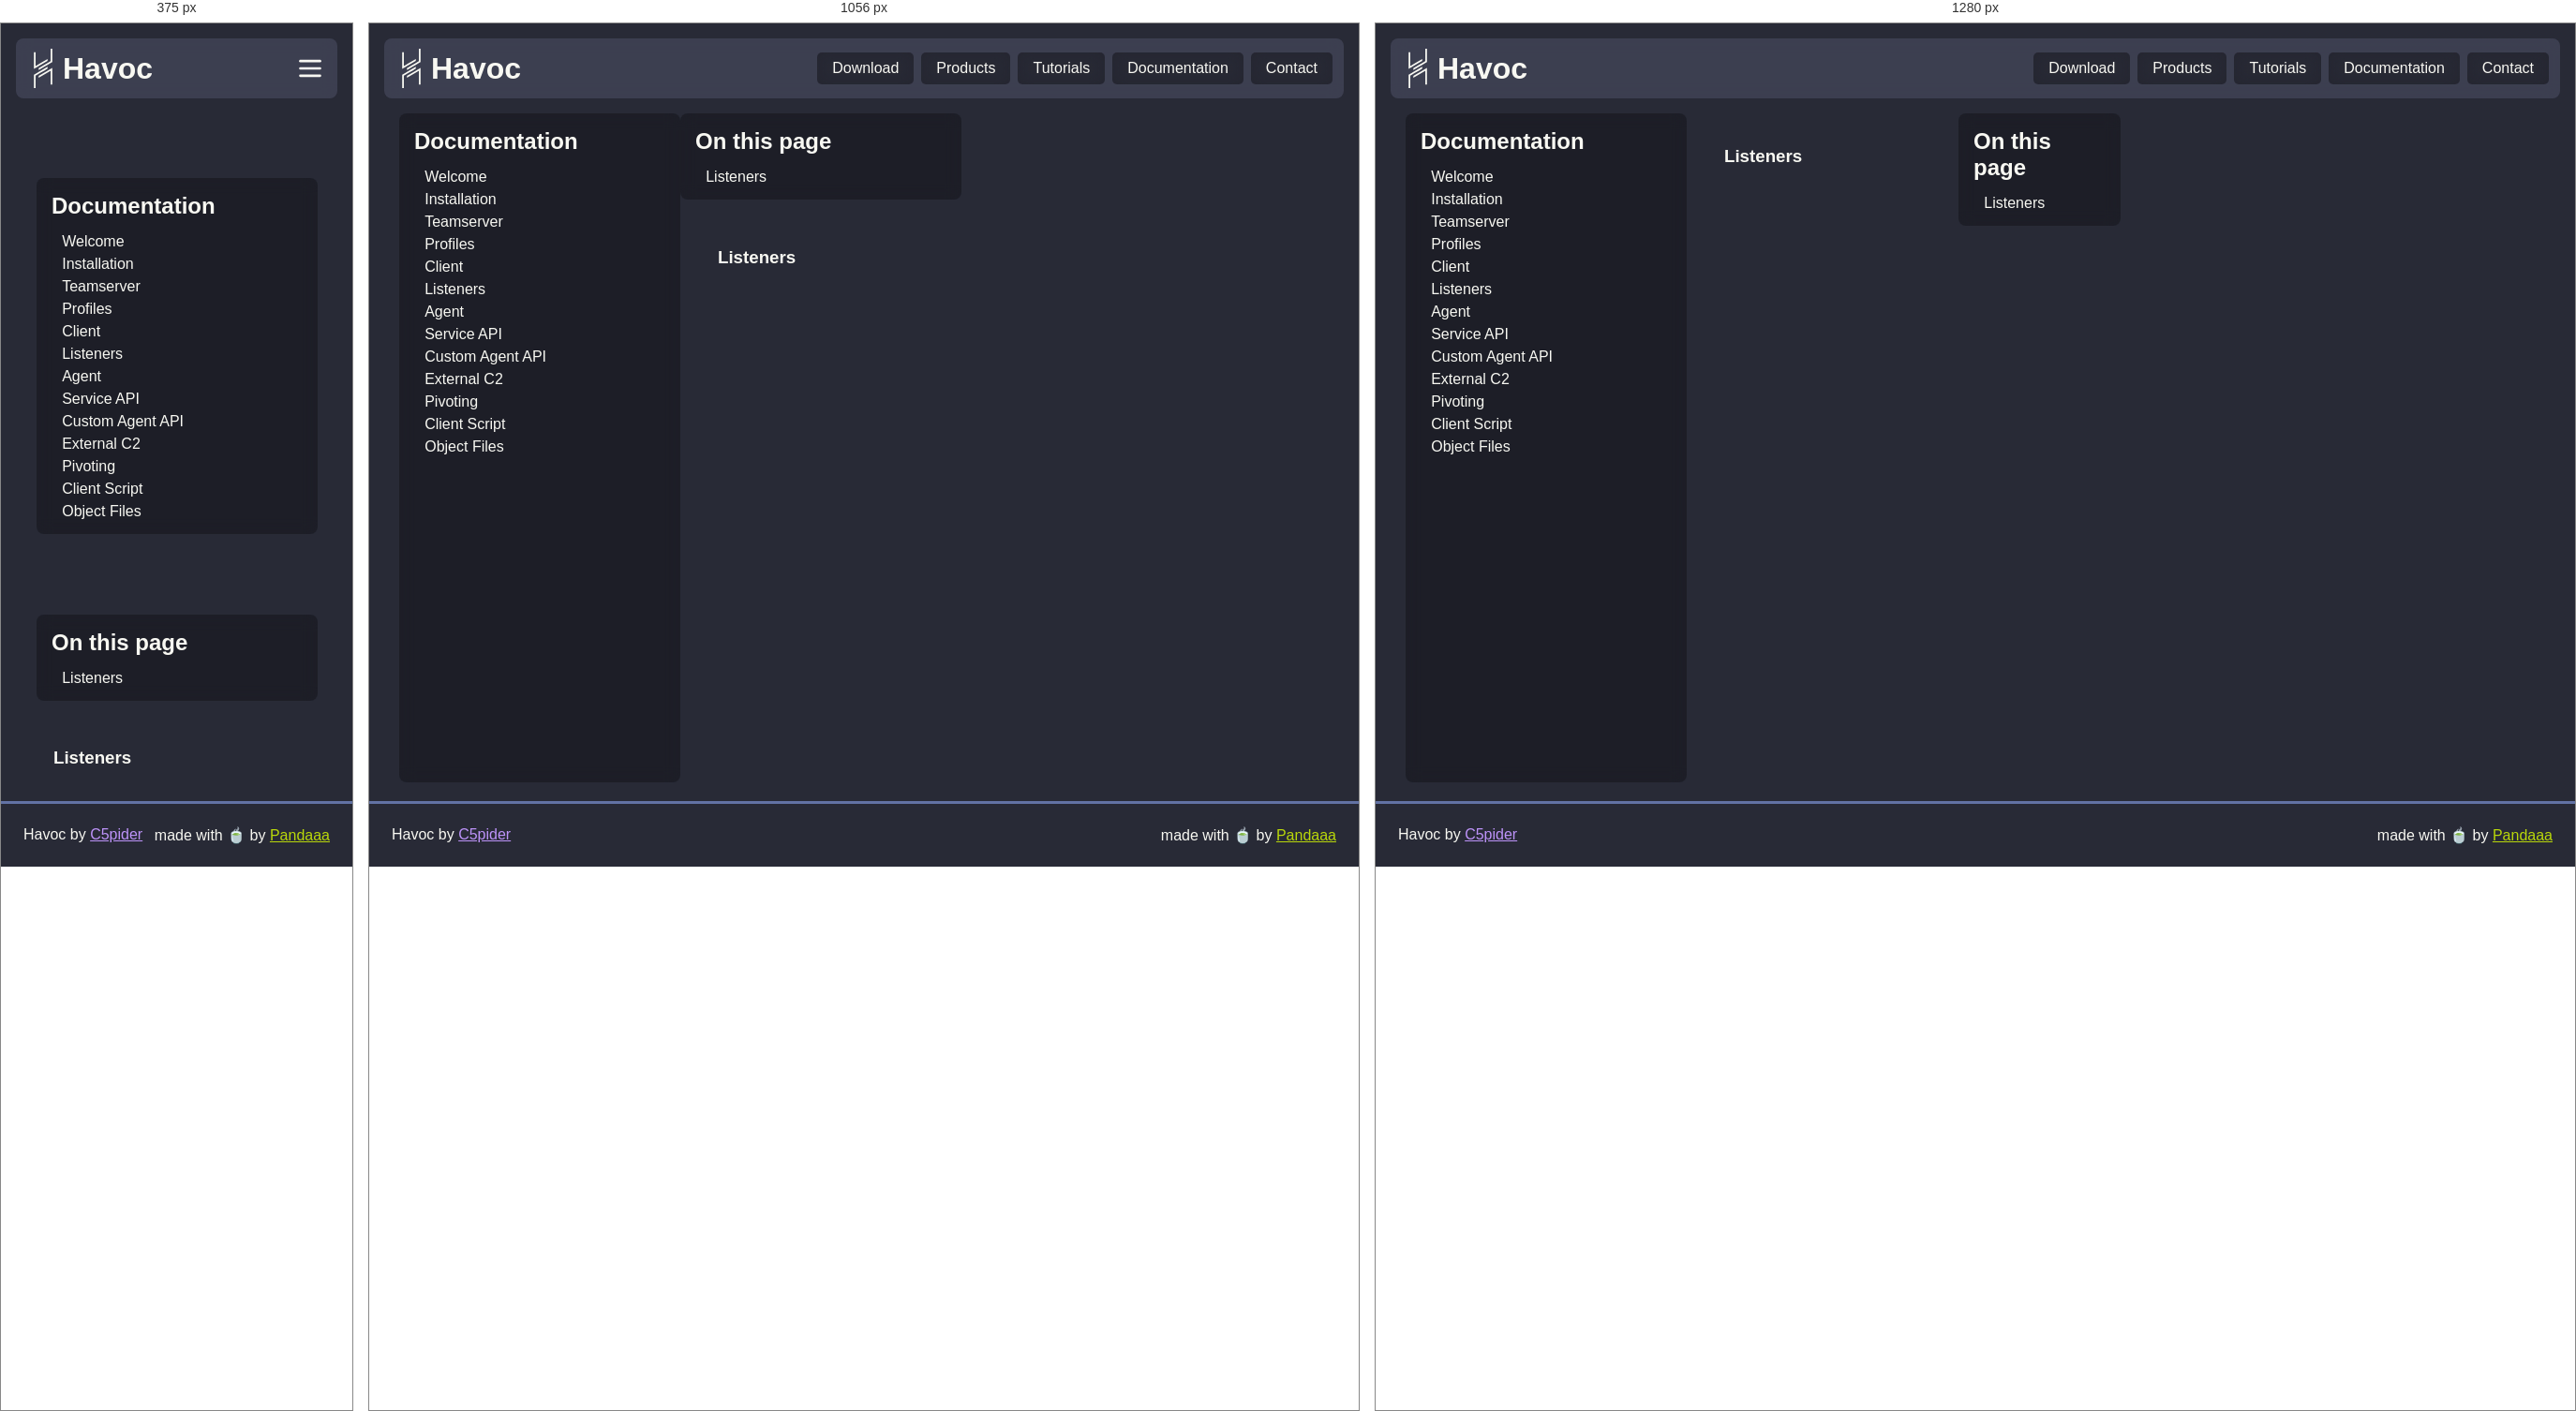
Rendered at 375 px, 1056 px and 1280 px, left to right.

<!-- file: listeners.html -->
<!DOCTYPE html><html><head><meta charSet="utf-8"/><meta name="viewport" content="width=device-width"/><link rel="icon" href="/favicon.ico" type="image/x-icon"/><link rel="icon" href="/favicon.svg" type="image/svg+xml"/><meta name="theme-color" content="#7289DA"/><meta property="og:title" content="Havoc"/><meta property="og:description" content="Havoc is a modern and malleable post-exploitation command and control framework"/><meta property="og:url" content=""/><meta property="og:image" content="/images/preview.webp"/><title>5. Listeners.md | Havoc Documentation</title><meta name="next-head-count" content="10"/><link rel="preload" href="/_next/static/css/071002e0e007247f.css" as="style"/><link rel="stylesheet" href="/_next/static/css/071002e0e007247f.css" data-n-g=""/><link rel="preload" href="/_next/static/css/b2b6db4302bc6539.css" as="style"/><link rel="stylesheet" href="/_next/static/css/b2b6db4302bc6539.css" data-n-p=""/><noscript data-n-css=""></noscript><script defer="" nomodule="" src="/_next/static/chunks/polyfills-c67a75d1b6f99dc8.js"></script><script src="/_next/static/chunks/webpack-59c5c889f52620d6.js" defer=""></script><script src="/_next/static/chunks/framework-d507767242394e30.js" defer=""></script><script src="/_next/static/chunks/main-62683ae38152e6a1.js" defer=""></script><script src="/_next/static/chunks/pages/_app-f7b14dc3cc36b0ec.js" defer=""></script><script src="/_next/static/chunks/24-ddc0993a92f7ef0c.js" defer=""></script><script src="/_next/static/chunks/pages/docs/%5B...doc%5D-3c0dd60f01222d03.js" defer=""></script><script src="/_next/static/V0p1uI28dwdRqgqeUEFF2/_buildManifest.js" defer=""></script><script src="/_next/static/V0p1uI28dwdRqgqeUEFF2/_ssgManifest.js" defer=""></script></head><body><div id="__next"><header class="Header_navbar__Qt0Y4"><a class="Header_brand__iUc22" href="/"><svg class="Header_logo__6vBZG" width="42" height="42" viewBox="0 0 342.83 734.3" fill="#f8f8f2" xmlns="http://www.w3.org/2000/svg"><polygon points="254.33 193.08 254.33 229.05 215.91 251.24 126.47 302.88 88.76 324.64 61.98 340.11 31.23 357.86 0.06 375.85 0 375.85 0 63.41 31.23 63.41 31.23 321.89 31.27 321.87 61.98 304.12 88.76 288.67 126.47 266.89 215.91 215.25 216.6 214.86 254.33 193.08"></polygon><polygon points="254.33 337.39 254.33 373.47 216.6 395.25 216.6 395.23 215.91 395.63 126.47 447.27 88.76 469.05 61.98 484.5 61.98 484.51 31.24 502.26 31.24 502.27 31.23 502.28 31.23 734.3 0 734.3 0 484.33 0.24 484.33 0.14 484.14 31.23 466.2 61.98 448.44 88.76 432.99 126.47 411.21 126.47 411.2 215.91 359.57 215.91 359.56 254.33 337.39"></polygon><polygon points="342.83 0 342.83 250.23 311.85 268.12 254.33 301.33 216.6 323.1 215.91 323.5 126.47 375.14 126.47 375.19 88.76 396.96 88.76 360.87 126.47 339.1 215.91 287.46 254.33 265.28 311.85 232.07 311.85 0 342.83 0"></polygon><polygon points="342.83 358.48 342.83 670.84 311.85 670.84 311.85 412.27 254.33 445.48 215.91 467.65 126.47 519.29 88.76 541.06 88.76 505.14 126.47 483.38 215.91 431.74 216.6 431.35 254.33 409.57 311.5 376.56 311.85 376.36 342.73 358.52 342.83 358.48"></polygon></svg><h1 class="Header_name__60aPF">Havoc</h1></a><div class="Header_links__aTCAR"><a class="Header_link__3RNlo" href="/download">Download</a><a class="Header_link__3RNlo" href="/products">Products</a><a class="Header_link__3RNlo" href="/tutorials">Tutorials</a><a class="Header_link__3RNlo" href="/docs">Documentation</a><a class="Header_link__3RNlo" href="/contact">Contact</a></div><div class="Header_linkBtn__ppCcK"><svg xmlns="http://www.w3.org/2000/svg" class="icon icon-tabler icon-tabler-menu-2" width="42" height="42" viewBox="0 0 24 24" stroke="currentColor" stroke-width="2" fill="none" stroke-linecap="round" stroke-linejoin="round"><path stroke="none" d="M0 0h24v24H0z" fill="none"></path><line x1="4" y1="6" x2="20" y2="6"></line><line x1="4" y1="12" x2="20" y2="12"></line><line x1="4" y1="18" x2="20" y2="18"></line></svg></div></header><main><section class="Main_document__PGgnZ"><section class="Main_sideList__DlHT_ Main_pageList__ED7ou"><h2 class="Main_title__1mWSU">Documentation</h2><ul class="Main_list__vLApF"><li class="Main_item__JARc6 Main_depth-1__X8SRc "><a href="/docs/welcome">Welcome</a></li><li class="Main_item__JARc6 Main_depth-1__X8SRc "><a href="/docs/installation">Installation</a></li><li class="Main_item__JARc6 Main_depth-1__X8SRc "><a href="/docs/teamserver">Teamserver</a></li><li class="Main_item__JARc6 Main_depth-1__X8SRc "><a href="/docs/profiles">Profiles</a></li><li class="Main_item__JARc6 Main_depth-1__X8SRc "><a href="/docs/client">Client</a></li><li class="Main_item__JARc6 Main_depth-1__X8SRc "><a href="/docs/listeners">Listeners</a></li><li class="Main_item__JARc6 Main_depth-1__X8SRc "><a href="/docs/agent">Agent</a></li><li class="Main_item__JARc6 Main_depth-1__X8SRc "><a href="/docs/service_api">Service API</a></li><li class="Main_item__JARc6 Main_depth-1__X8SRc "><a href="/docs/custom_agent_api">Custom Agent API</a></li><li class="Main_item__JARc6 Main_depth-1__X8SRc "><a href="/docs/external_c2">External C2</a></li><li class="Main_item__JARc6 Main_depth-1__X8SRc "><a href="/docs/pivoting">Pivoting</a></li><li class="Main_item__JARc6 Main_depth-1__X8SRc "><a href="/docs/client_script">Client Script</a></li><li class="Main_item__JARc6 Main_depth-1__X8SRc "><a href="/docs/object_files">Object Files</a></li></ul></section><div class="Main_contentWrapper__LACqT"><section class="Main_sideList__DlHT_ Main_contentList__zL3VO"><h2 class="Main_title__1mWSU">On this page</h2><ul class="Main_list__vLApF"><li class="Main_item__JARc6 Main_depth-1__X8SRc">Listeners</li></ul></section><div class="Main_content__NBvGt"><section class="Main_markdown__DOjYI" id="markdown"><h1 id="487f7b22f6">Listeners</h1></section></div></div></section></main><footer class="Footer_footer__Tl1eP"><div class="Footer_left__2Nhwz">Havoc by <a href="https://5pider.net">C5pider</a></div><div class="Footer_right__p95XM">made with 🍵 by <a href="https://pandaaa.dev">Pandaaa</a></div></footer></div><script id="__NEXT_DATA__" type="application/json">{"props":{"pageProps":{"infos":[{"path":"welcome","title":"Welcome"},{"path":"installation","title":"Installation"},{"path":"teamserver","title":"Teamserver"},{"path":"profiles","title":"Profiles"},{"path":"client","title":"Client"},{"path":"listeners","title":"Listeners"},{"path":"agent","title":"Agent"},{"path":"service_api","title":"Service API"},{"path":"custom_agent_api","title":"Custom Agent API"},{"path":"external_c2","title":"External C2"},{"path":"pivoting","title":"Pivoting"},{"path":"client_script","title":"Client Script"},{"path":"object_files","title":"Object Files"}],"metadata":{"filename":"5. Listeners.md"},"content":"# 5. Listeners"},"__N_SSG":true},"page":"/docs/[...doc]","query":{"doc":["listeners"]},"buildId":"V0p1uI28dwdRqgqeUEFF2","isFallback":false,"gsp":true,"scriptLoader":[]}</script></body></html>

/* @media block from 071002e0e007247f.css */
@media screen and (max-width:888px){header.Header_navbar__Qt0Y4 div.Header_links__aTCAR{position:relative;top:64px;right:-.5rem;display:none;padding:.33rem;height:-moz-fit-content;height:fit-content;flex-direction:column;background-color:#44475abc;-webkit-backdrop-filter:blur(.5rem);backdrop-filter:blur(.5rem);border-radius:.5rem}header.Header_navbar__Qt0Y4 div.Header_links__aTCAR a.Header_link__3RNlo{margin:.25rem}header.Header_navbar__Qt0Y4 div.Header_linkBtn__ppCcK{display:flex}}

/* @media block from b2b6db4302bc6539.css */
@media screen and (max-width:1224px){div.Main_contentWrapper__LACqT{flex-direction:column;gap:1rem}div.Main_contentWrapper__LACqT div.Main_content__NBvGt{max-width:calc(100vw - 300px)}div.Main_contentWrapper__LACqT section.Main_sideList__DlHT_{position:static;margin:0 auto}}

/* @media block from b2b6db4302bc6539.css */
@media screen and (max-width:888px){section.Main_document__PGgnZ{flex-direction:column;gap:1rem}section.Main_pageList__ED7ou{position:static;margin:auto;height:-moz-fit-content;height:fit-content}div.Main_contentWrapper__LACqT div.Main_content__NBvGt{max-width:calc(100vw - 2rem)}}